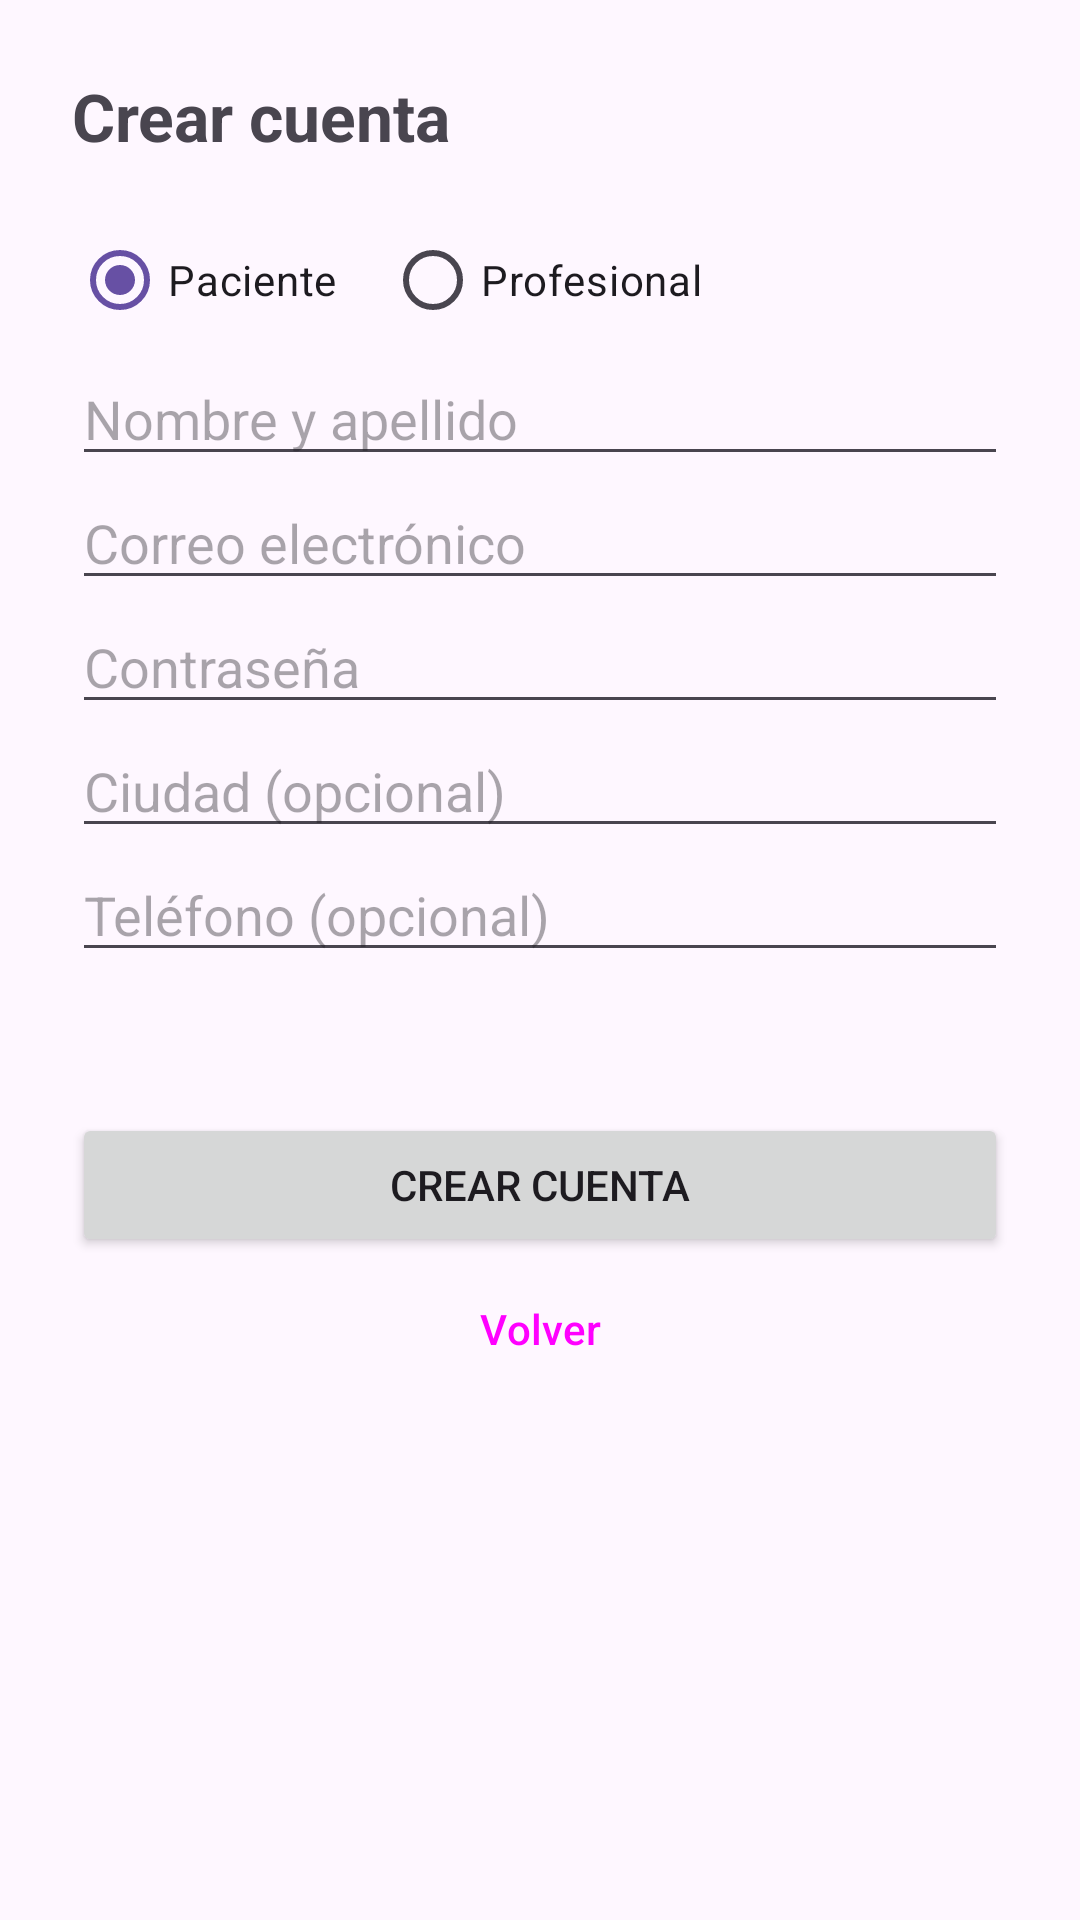

Reconstruct the res/layout file that produces this screen, plus the resources it refers to.
<!-- AndroidManifest.xml: application theme Theme.CentroPsicologicoAndroid -->
<!-- res/layout/activity_registro.xml -->
<?xml version="1.0" encoding="utf-8"?>
<ScrollView xmlns:android="http://schemas.android.com/apk/res/android"
    android:id="@+id/raiz"
    android:layout_width="match_parent"
    android:layout_height="match_parent"
    android:fillViewport="true">

    <LinearLayout
        android:layout_width="match_parent"
        android:layout_height="wrap_content"
        android:orientation="vertical"
        android:padding="24dp">

        <TextView
            android:layout_width="match_parent"
            android:layout_height="wrap_content"
            android:layout_marginBottom="16dp"
            android:text="@string/registro_titulo"
            android:textSize="22sp"
            android:textStyle="bold" />

        <RadioGroup
            android:id="@+id/rgRol"
            android:layout_width="match_parent"
            android:layout_height="wrap_content"
            android:orientation="horizontal">

            <RadioButton
                android:id="@+id/rbPaciente"
                android:layout_width="wrap_content"
                android:layout_height="wrap_content"
                android:checked="true"
                android:text="@string/rol_paciente" />

            <RadioButton
                android:id="@+id/rbProfesional"
                android:layout_width="wrap_content"
                android:layout_height="wrap_content"
                android:layout_marginStart="16dp"
                android:text="@string/rol_profesional" />
        </RadioGroup>

        <EditText
            android:id="@+id/etNombre"
            android:layout_width="match_parent"
            android:layout_height="wrap_content"
            android:autofillHints="name"
            android:hint="@string/hint_nombre"
            android:inputType="textPersonName|textCapWords" />

        <EditText
            android:id="@+id/etEmailRegistro"
            android:layout_width="match_parent"
            android:layout_height="wrap_content"
            android:autofillHints="emailAddress"
            android:hint="@string/hint_email"
            android:inputType="textEmailAddress" />

        <EditText
            android:id="@+id/etPasswordRegistro"
            android:layout_width="match_parent"
            android:layout_height="wrap_content"
            android:autofillHints="newPassword"
            android:hint="@string/hint_clave"
            android:inputType="textPassword" />

        <EditText
            android:id="@+id/etCiudad"
            android:layout_width="match_parent"
            android:layout_height="wrap_content"
            android:hint="@string/hint_ciudad"
            android:inputType="textCapWords" />

        <EditText
            android:id="@+id/etTelefono"
            android:layout_width="match_parent"
            android:layout_height="wrap_content"
            android:autofillHints="phone"
            android:hint="@string/hint_telefono"
            android:inputType="phone" />

        <LinearLayout
            android:id="@+id/llProfesional"
            android:layout_width="match_parent"
            android:layout_height="wrap_content"
            android:orientation="vertical"
            android:visibility="gone">

            <EditText
                android:id="@+id/etMatricula"
                android:layout_width="match_parent"
                android:layout_height="wrap_content"
                android:hint="@string/hint_matricula"
                android:inputType="text" />

            <EditText
                android:id="@+id/etEspecialidad"
                android:layout_width="match_parent"
                android:layout_height="wrap_content"
                android:hint="@string/hint_especialidad"
                android:inputType="textCapSentences" />
        </LinearLayout>

        <ProgressBar
            android:id="@+id/pbRegistro"
            android:layout_width="wrap_content"
            android:layout_height="wrap_content"
            android:layout_gravity="center_horizontal"
            android:layout_marginTop="16dp"
            android:visibility="gone" />

        <TextView
            android:id="@+id/tvEstadoRegistro"
            android:layout_width="match_parent"
            android:layout_height="wrap_content"
            android:layout_marginTop="12dp"
            android:textColor="?attr/colorError" />

        <Button
            android:id="@+id/btnCrearCuenta"
            android:layout_width="match_parent"
            android:layout_height="wrap_content"
            android:layout_marginTop="16dp"
            android:text="@string/btn_crear_cuenta" />

        <Button
            android:id="@+id/btnVolverRegistro"
            style="?attr/materialButtonOutlinedStyle"
            android:layout_width="match_parent"
            android:layout_height="wrap_content"
            android:text="@string/btn_volver" />
    </LinearLayout>
</ScrollView>
<!-- resources referenced by this layout -->
<resources>
  <string name="btn_crear_cuenta">Crear cuenta</string>
  <string name="btn_volver">Volver</string>
  <string name="hint_ciudad">Ciudad (opcional)</string>
  <string name="hint_clave">Contraseña</string>
  <string name="hint_email">Correo electrónico</string>
  <string name="hint_especialidad">Especialidad</string>
  <string name="hint_matricula">Matrícula</string>
  <string name="hint_nombre">Nombre y apellido</string>
  <string name="hint_telefono">Teléfono (opcional)</string>
  <string name="registro_titulo">Crear cuenta</string>
  <string name="rol_paciente">Paciente</string>
  <string name="rol_profesional">Profesional</string>
  <style name="Theme.CentroPsicologicoAndroid" parent="Base.Theme.CentroPsicologicoAndroid" />
  <style name="Base.Theme.CentroPsicologicoAndroid" parent="Theme.Material3.DayNight.NoActionBar">
          
          
      </style>
</resources>
